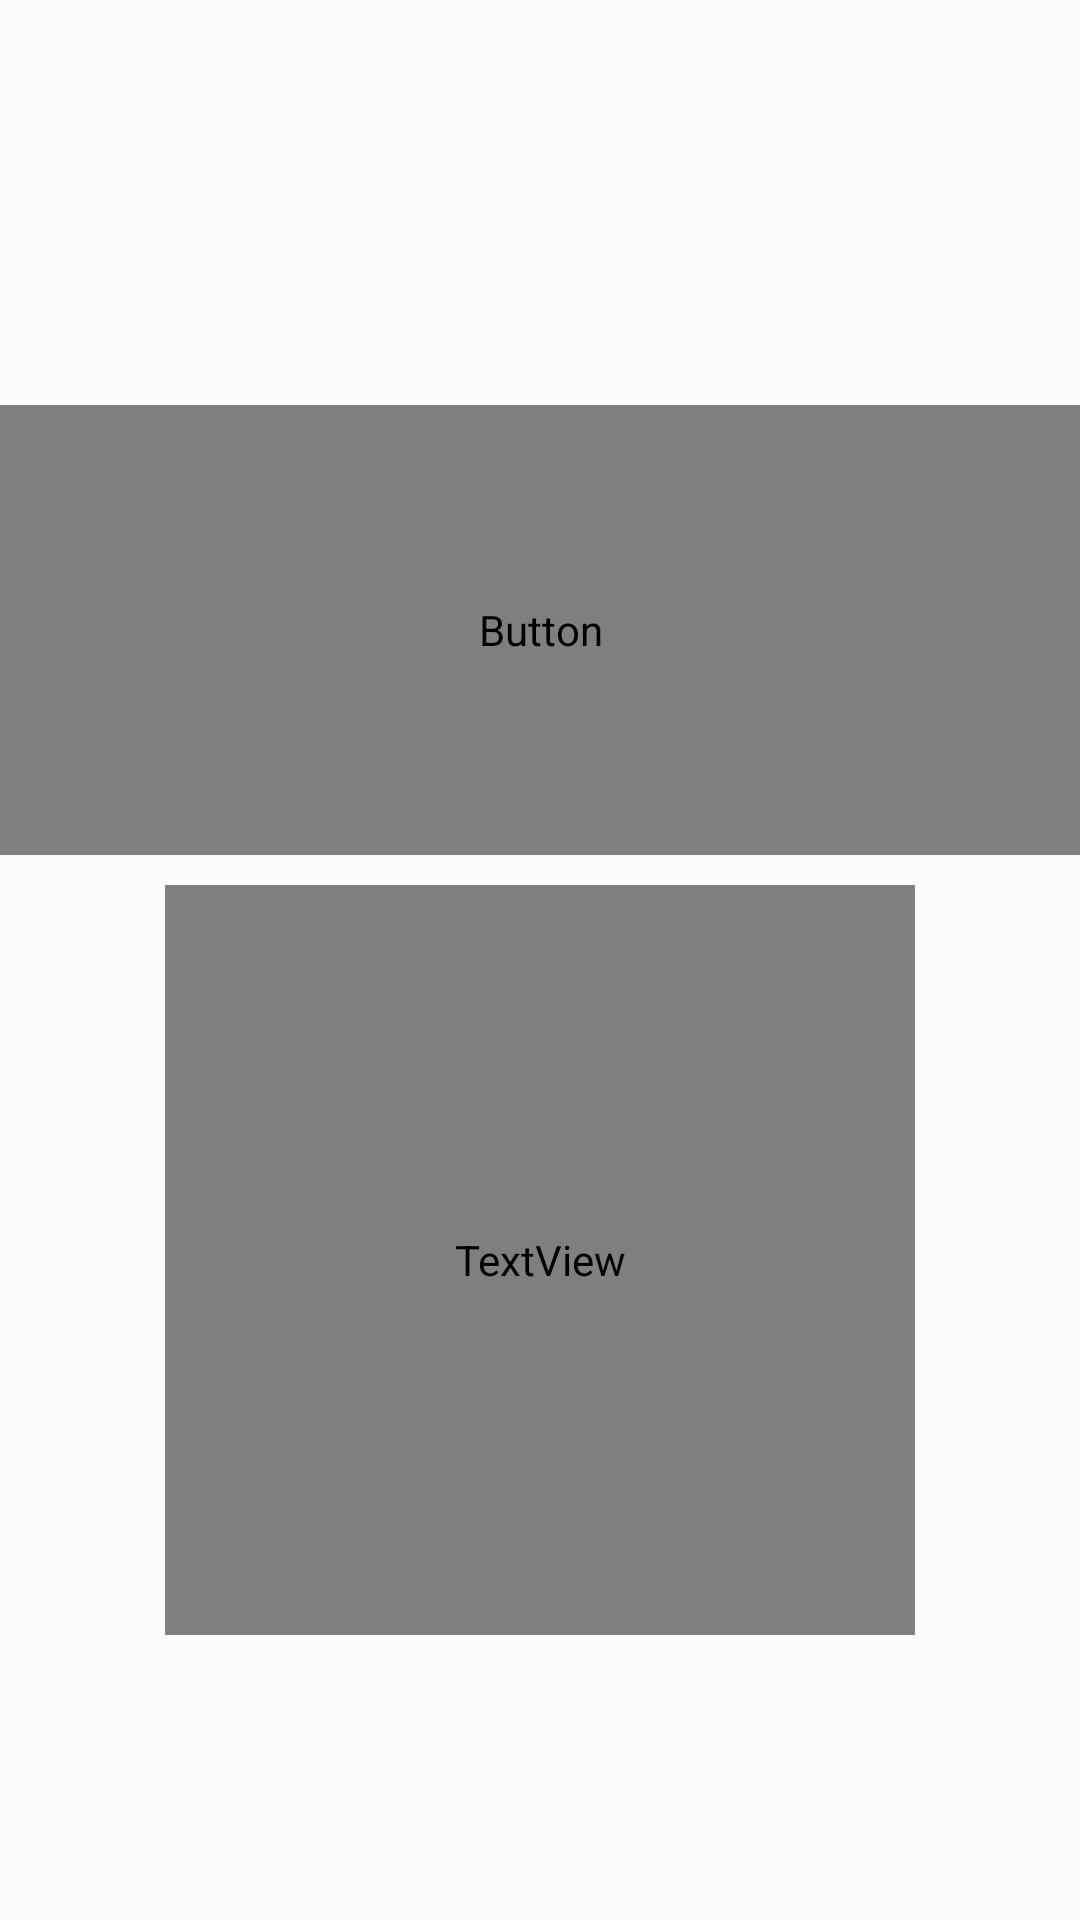

Reconstruct the res/layout file that produces this screen, plus the resources it refers to.
<!-- AndroidManifest.xml: application theme Theme.Sun_Moon -->
<!-- res/layout/rest.xml -->
<?xml version="1.0" encoding="utf-8"?>
<LinearLayout xmlns:android="http://schemas.android.com/apk/res/android"
    xmlns:app="http://schemas.android.com/apk/res-auto"
    android:layout_width="match_parent"
    android:layout_height="match_parent"
    android:orientation="vertical">

    <LinearLayout
        android:layout_width="match_parent"
        android:layout_height="match_parent"
        android:orientation="vertical">

        <FrameLayout
            android:layout_width="fill_parent"
            android:layout_height="fill_parent">


            <ImageView
                android:layout_width="fill_parent"
                android:layout_height="fill_parent"
                android:scaleType="centerCrop"
                app:srcCompat="@drawable/rest_back" />

            <ImageView
                android:id="@+id/full_view_rest"
                android:alpha="1"
                android:layout_width="fill_parent"
                android:layout_height="fill_parent"
                android:scaleType="centerCrop"
                app:srcCompat="@drawable/rest_back" />

            <Button
                android:layout_width="400dp"
                android:layout_height="150dp"
                android:layout_gravity="center"
                android:layout_marginBottom="110dp"
                android:background="@drawable/final_btn"
                android:text="휴식 시간"
                android:fontFamily="@font/sds"
                android:textColor="@color/white"
                android:textSize="70dp" />


            <LinearLayout
                android:layout_width="wrap_content"
                android:layout_height="wrap_content"
                android:layout_marginTop="100dp"
                android:layout_gravity="center"
                android:orientation="vertical">

                <TextView
                    android:id="@+id/rest_timer"
                    android:layout_width="250dp"
                    android:layout_height="250dp"
                    android:fontFamily="@font/sds"
                    android:gravity="center"
                    android:textColor="@color/white"
                    android:textSize="200dp"
                    android:textStyle="bold"
                    android:text="30" />
            </LinearLayout>


        </FrameLayout>
    </LinearLayout>

</LinearLayout>
<!-- resources referenced by this layout -->
<resources>
  <!-- drawable final_btn (drawable-v24) -->
  <?xml version="1.0" encoding="utf-8"?>
  <shape xmlns:android="http://schemas.android.com/apk/res/android"
      android:padding="10dp"
      android:shape="rectangle" >
      <solid
          android:color="#FFA84B"
          android:width="10dp"
          android:height="10dp"/>
      <corners
          android:bottomLeftRadius="50dp"
          android:bottomRightRadius="50dp"
          android:topLeftRadius="50dp"
          android:topRightRadius="50dp" />
      <stroke
          android:width="2dp"
          android:color="#FFFFFF" />
  
  </shape>
  <style name="Theme.Sun_Moon" parent="Theme.AppCompat.Light">
          
          <item name="colorPrimary">@color/purple_500</item>
          <item name="colorPrimaryVariant">#530404</item>
          <item name="colorOnPrimary">@color/white</item>
          
          <item name="colorSecondary">@color/teal_200</item>
          <item name="colorSecondaryVariant">@color/teal_700</item>
          <item name="colorOnSecondary">@color/black</item>
          
          <item name="android:statusBarColor" tools:targetApi="l">#D3722A</item>
          <item name="android:windowLightStatusBar" tools:targetApi="m">false</item>
  
          <item name="windowNoTitle">true</item> 
      </style>
  <!-- not gathered from this repository: default colours our renderer supplied (Android Studio template values) -->
  <color name="purple_500">#FF6200EE</color>
  <color name="teal_200">#FF03DAC5</color>
  <color name="teal_700">#FF018786</color>
  <color name="black">#FF000000</color>
  <color name="white">#FFFFFFFF</color>
</resources>
